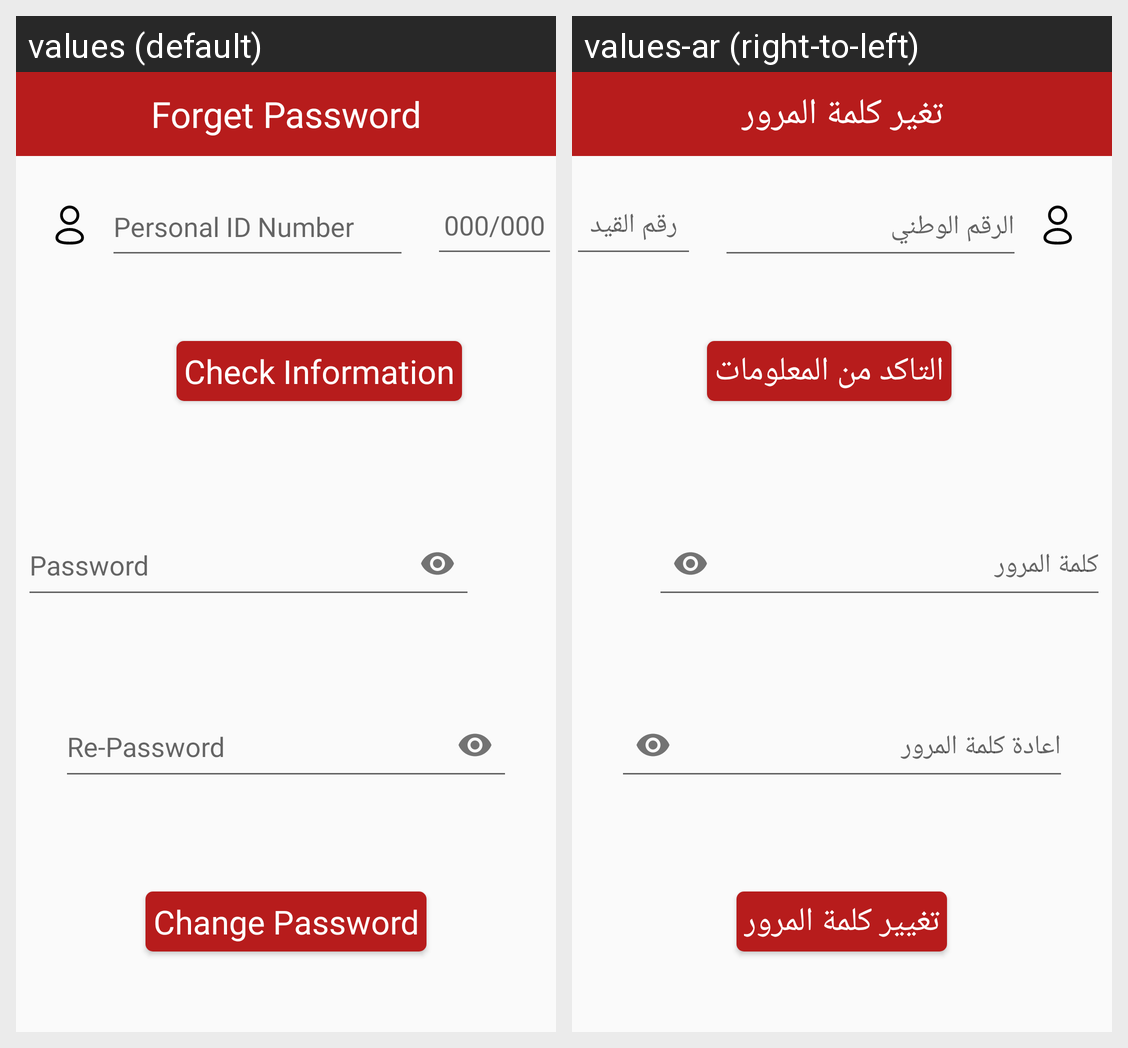

Locale-by-locale string values for the Android screen shown in this grid:
Android screen res/layout/activity_forgetpassword.xml rendered under 2 locales, left to right: values (default), values-ar (right-to-left). Device: Nexus 5 (rendered at 1080×1920; each locale shown at half size, 540×960, under a caption strip naming it); theme Theme.EmergencyJo.
Strings drawn on this screen, with the default value and each locale's value (text and hints the layout hard-codes, and strings that could not be matched under every locale, appear in the picture but are not listed):

hint_registration_number
  values: 000/000
  values-ar: رقم القيد

check_information
  values: Check Information
  values-ar: التاكد من المعلومات

change_password
  values: Change Password
  values-ar: تغيير كلمة المرور

hint_personal_ID_number
  values: Personal ID Number
  values-ar: الرقم الوطني

forget_password
  values: Forget Password
  values-ar: تغير كلمة المرور
